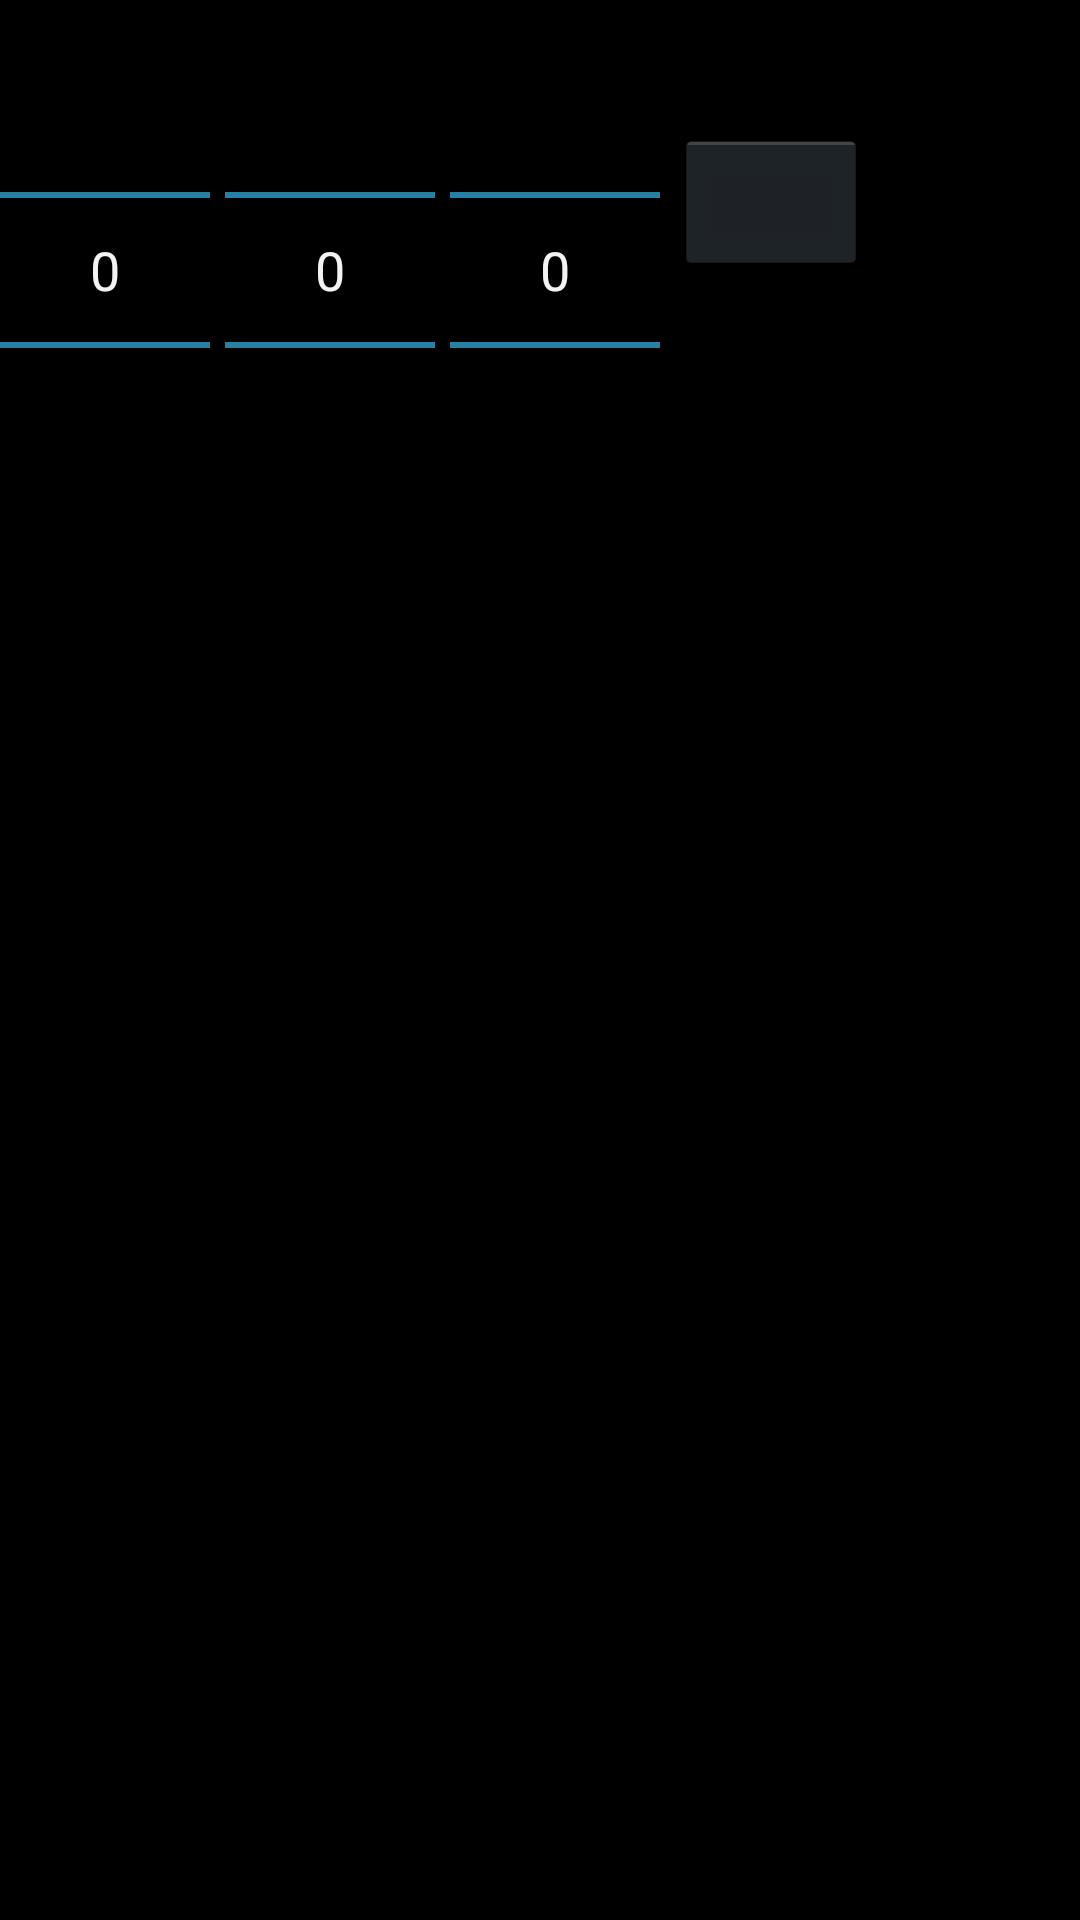

Here is an Android app screen rendered from its layout file. Give the layout XML and the strings, colors and styles it references.
<!-- AndroidManifest.xml: application theme AppTheme -->
<!-- res/layout/time_picker_widget.xml -->
<?xml version="1.0" encoding="utf-8"?>
<LinearLayout xmlns:android="http://schemas.android.com/apk/res/android"
    android:orientation="horizontal"
    android:layout_gravity="center_horizontal"
    android:layout_width="wrap_content"
    android:layout_height="wrap_content">

    <LinearLayout
        android:orientation="horizontal"
        android:layout_width="wrap_content"
        android:layout_height="wrap_content"
        android:layoutDirection="ltr">

        
        <NumberPicker
            android:id="@+id/hour"
            android:layout_width="70dip"
            android:layout_height="wrap_content"
            android:focusable="true"
            android:focusableInTouchMode="true"
            />

        
        <NumberPicker
            android:id="@+id/minute"
            android:layout_width="70dip"
            android:layout_height="wrap_content"
            android:layout_marginStart="5dip"
            android:focusable="true"
            android:focusableInTouchMode="true"
            />

        
        <NumberPicker
            android:id="@+id/seconds"
            android:layout_width="70dip"
            android:layout_height="wrap_content"
            android:layout_marginStart="5dip"
            android:focusable="true"
            android:focusableInTouchMode="true"
            />

    </LinearLayout>

    <Button
        android:id="@+id/amPm"
        android:layout_width="wrap_content"
        android:layout_height="wrap_content"
        android:layout_marginTop="43dip"
        android:layout_marginStart="5dip"
        android:paddingStart="20dip"
        android:paddingEnd="20dip"
        style="?android:attr/textAppearanceLargeInverse"
        android:textColor="@android:color/primary_text_light_nodisable"
        />

</LinearLayout>
<!-- resources referenced by this layout -->
<resources>
  <style name="AppTheme" parent="@android:style/Theme.Holo.NoActionBar">
          
          <item name="android:calendarViewStyle">@style/Widget.CalendarView.ThemeCalendar</item>
  
  
      </style>
  <style name="Widget.CalendarView.ThemeCalendar" parent="android:Widget.CalendarView">
          <item name="android:focusedMonthDateColor">@color/colorTexto</item>
          <item name="android:weekNumberColor">@color/colorRojo</item>
          <item name="android:unfocusedMonthDateColor">@color/colorBlanco</item>
          <item name="android:selectedWeekBackgroundColor">@color/colorGris</item>
          <item name="android:windowActionBarOverlay">@color/colorTexto</item>
          <item name="android:textSize">10sp</item>
      </style>
  <color name="colorTexto">#000000</color>
  <color name="colorRojo">#fa0404</color>
  <color name="colorBlanco">#ffffff</color>
  <color name="colorGris">#ececec</color>
</resources>
